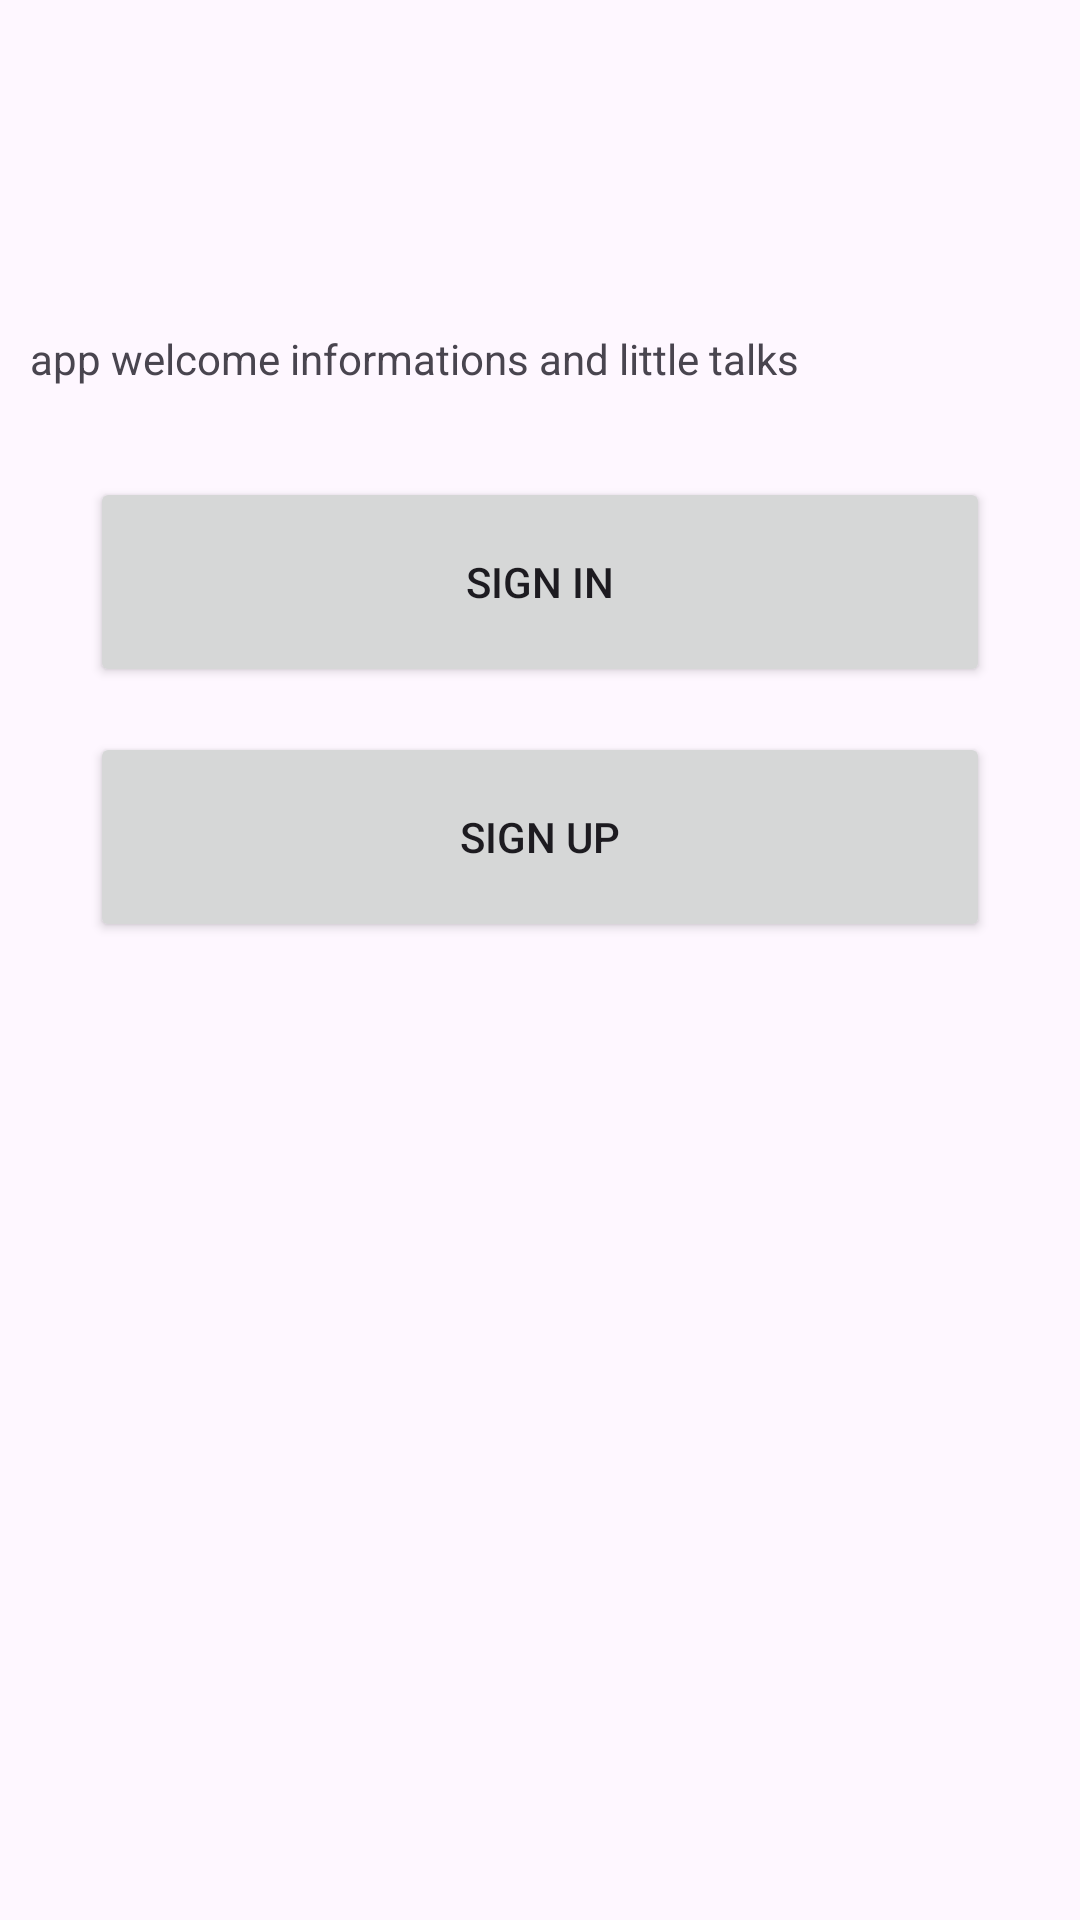

Reconstruct the res/layout file that produces this screen, plus the resources it refers to.
<!-- AndroidManifest.xml: application theme Theme.Within -->
<!-- res/layout/landing_page.xml -->
<?xml version="1.0" encoding="utf-8"?>
<androidx.constraintlayout.widget.ConstraintLayout xmlns:android="http://schemas.android.com/apk/res/android"
    xmlns:app="http://schemas.android.com/apk/res-auto"
    xmlns:tools="http://schemas.android.com/tools"
    android:layout_width="match_parent"
    android:layout_height="match_parent"
    tools:context=".initials.LandingActivity"
    android:orientation="vertical">


    <ScrollView
        android:layout_width="match_parent"
        android:layout_height="match_parent"
        android:contentDescription="@string/appbar_scrolling_view_behavior"
        app:layout_constraintBottom_toBottomOf="parent"
        app:layout_constraintEnd_toEndOf="parent"
        app:layout_constraintHorizontal_bias="0.461"
        app:layout_constraintStart_toStartOf="parent"
        app:layout_constraintTop_toTopOf="parent"
        app:layout_constraintVertical_bias="0.0">

        <LinearLayout
            android:layout_width="match_parent"
            android:layout_height="wrap_content"
            android:orientation="vertical">

            <ImageView
                android:id="@+id/logo"
                android:layout_width="wrap_content"
                android:layout_height="wrap_content"
                android:src="@drawable/ic_launcher_foreground"
                android:background="@color/black"
                android:layout_gravity="center_horizontal"
                android:layout_marginTop="50dp"
                android:layout_marginBottom="50dp"/>

            <TextView
                android:id="@+id/welcomeText"
                android:layout_width="match_parent"
                android:layout_height="wrap_content"
                android:layout_gravity="center_horizontal"
                android:layout_margin="10dp"
                android:layout_marginTop="20dp"
                android:layout_marginBottom="100dp"
                android:text="app welcome informations and little talks" />

            <Button
                android:id="@+id/loginButton"
                android:layout_width="300dp"
                android:layout_height="70dp"
                android:text="Sign in"
                android:layout_gravity="center_horizontal"
                android:layout_marginTop="20dp"
                android:layout_marginBottom="15dp"/>

            <Button
                android:id="@+id/sign_upButton"
                android:layout_width="300dp"
                android:layout_height="70dp"
                android:text="Sign up"
                android:layout_gravity="center_horizontal"/>
        </LinearLayout>
    </ScrollView>
</androidx.constraintlayout.widget.ConstraintLayout>
<!-- resources referenced by this layout -->
<resources>
  <color name="black">#FF000000</color>
  <style name="Theme.Within" parent="Base.Theme.Within">
  
      </style>
  <style name="Base.Theme.Within" parent="Theme.Material3.DayNight.NoActionBar">
          
          
          <item name="customNavigationLayout">@style/bottom_nav_style_day</item>
      </style>
  <style name="bottom_nav_style_day">
          <item name="android:padding">10dp</item>
          <item name="android:radius">5dp</item>
          <item name="android:background">@color/gray</item>
      </style>
  <color name="gray">#808080</color>
</resources>
